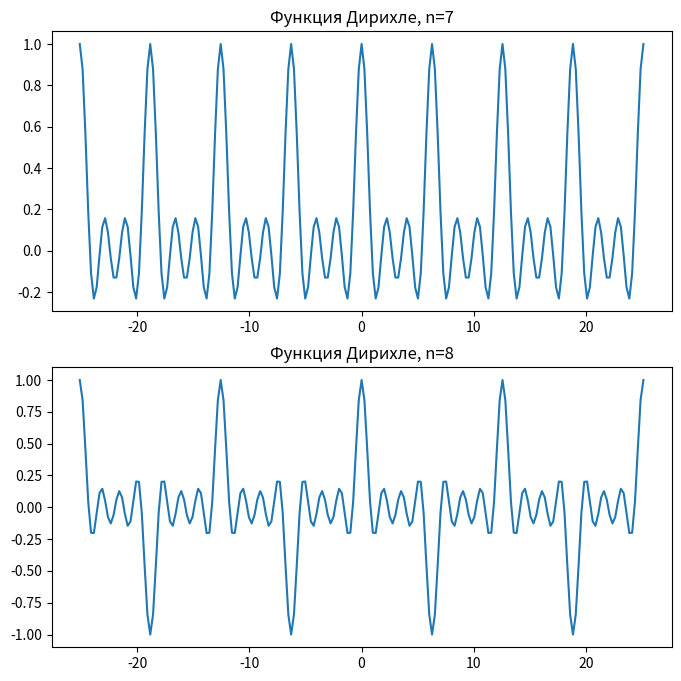

Write Python code to recreate this figure. (Note: this script raises an exception after producing the figure.)
import numpy as np
import matplotlib.pyplot as plt
from scipy import signal
from scipy import special


x = np.linspace(-8*np.pi, 8*np.pi, num=201)
fig = plt.figure(figsize=(8, 8))
plt.subplot(2, 1, 1)
plt.plot(x, special.diric(x, 7))
plt.title('Функция Дирихле, n={}'.format(7))
plt.subplot(2, 1, 2)
plt.plot(x, special.diric(x, 8))
plt.title('Функция Дирихле, n={}'.format(8))
fig.savefig('pictures/009_dirichle.png', dpi = 200)
plt.show()